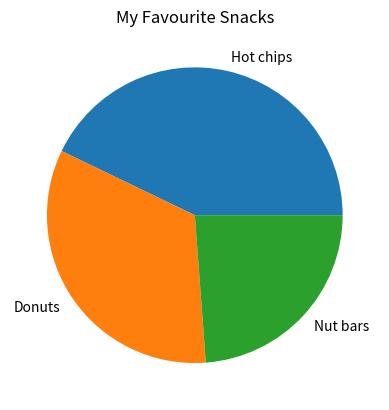

Python code for this plot:
# Import matplotlib library here
import matplotlib.pyplot as plt 

# Let's rank some of our favorite snacks
snack_scores = [9, 7, 5]
slice_labels = ["Hot chips", "Donuts", "Nut bars"]

# Let's make a pie chart!
plt.pie(snack_scores, labels=slice_labels)

# Give your pie chart a title in the quotes
plt.title("My Favourite Snacks")

# Put the name of your file in the quotes and give it a .png extension
plt.savefig("snack-ratings.png")